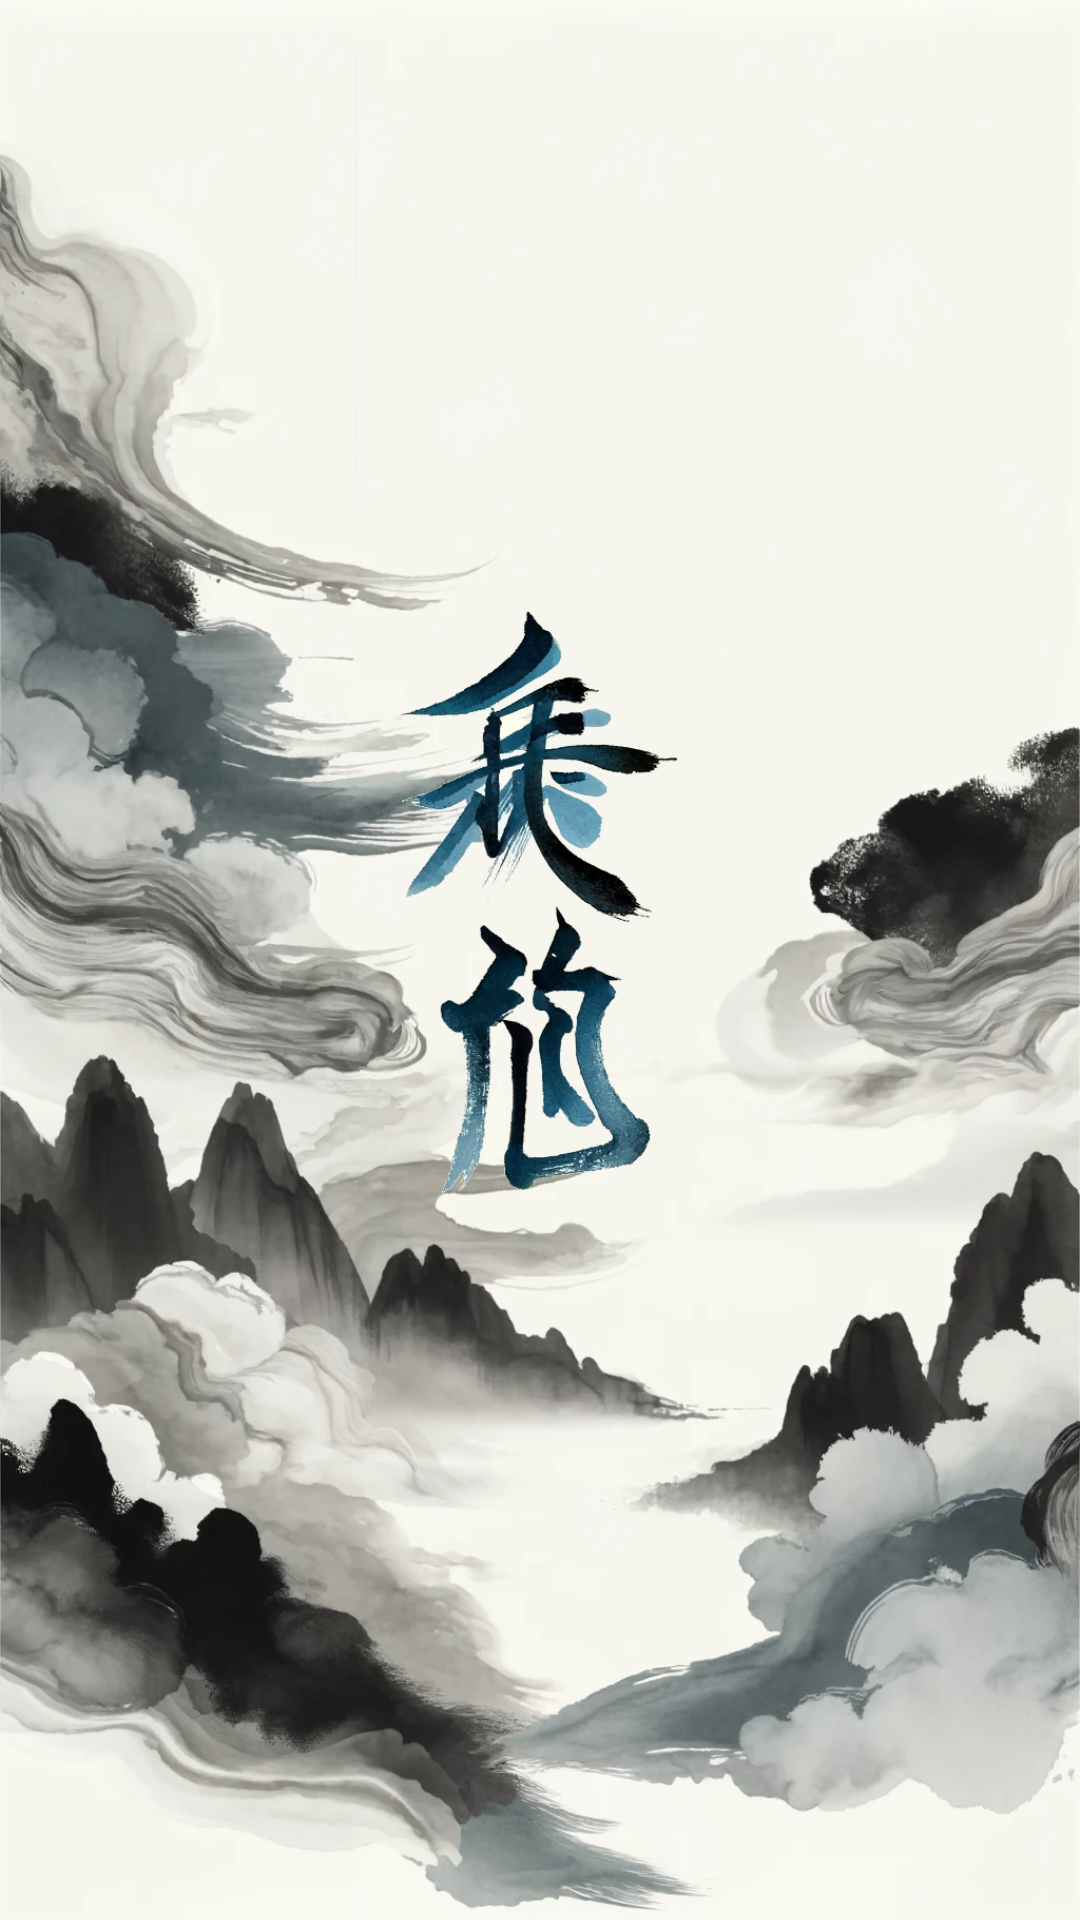

Here is an Android app screen rendered from its layout file. Give the layout XML and the strings, colors and styles it references.
<!-- AndroidManifest.xml: application theme Theme.MaterialComponents.Light.NoActionBar -->
<!-- res/layout/activity_splash.xml -->
<?xml version="1.0" encoding="utf-8"?>
<LinearLayout xmlns:android="http://schemas.android.com/apk/res/android"
    xmlns:app="http://schemas.android.com/apk/res-auto"
    xmlns:tools="http://schemas.android.com/tools"
    android:layout_width="match_parent"
    android:layout_height="match_parent"
    android:background="@drawable/mango_main_bg"
    tools:context=".SplashActivity">

    <ImageView
        android:id="@+id/imageView"
        android:layout_width="wrap_content"
        android:layout_height="wrap_content"
        android:layout_weight="1"
        app:srcCompat="@drawable/mango_logo" />

</LinearLayout>
<!-- resources referenced by this layout -->
<resources>
  <!-- drawable mango_logo: png bitmap (drawable, 158873 bytes) -->
  <!-- drawable mango_main_bg: webp bitmap (drawable, 155064 bytes) -->
</resources>
